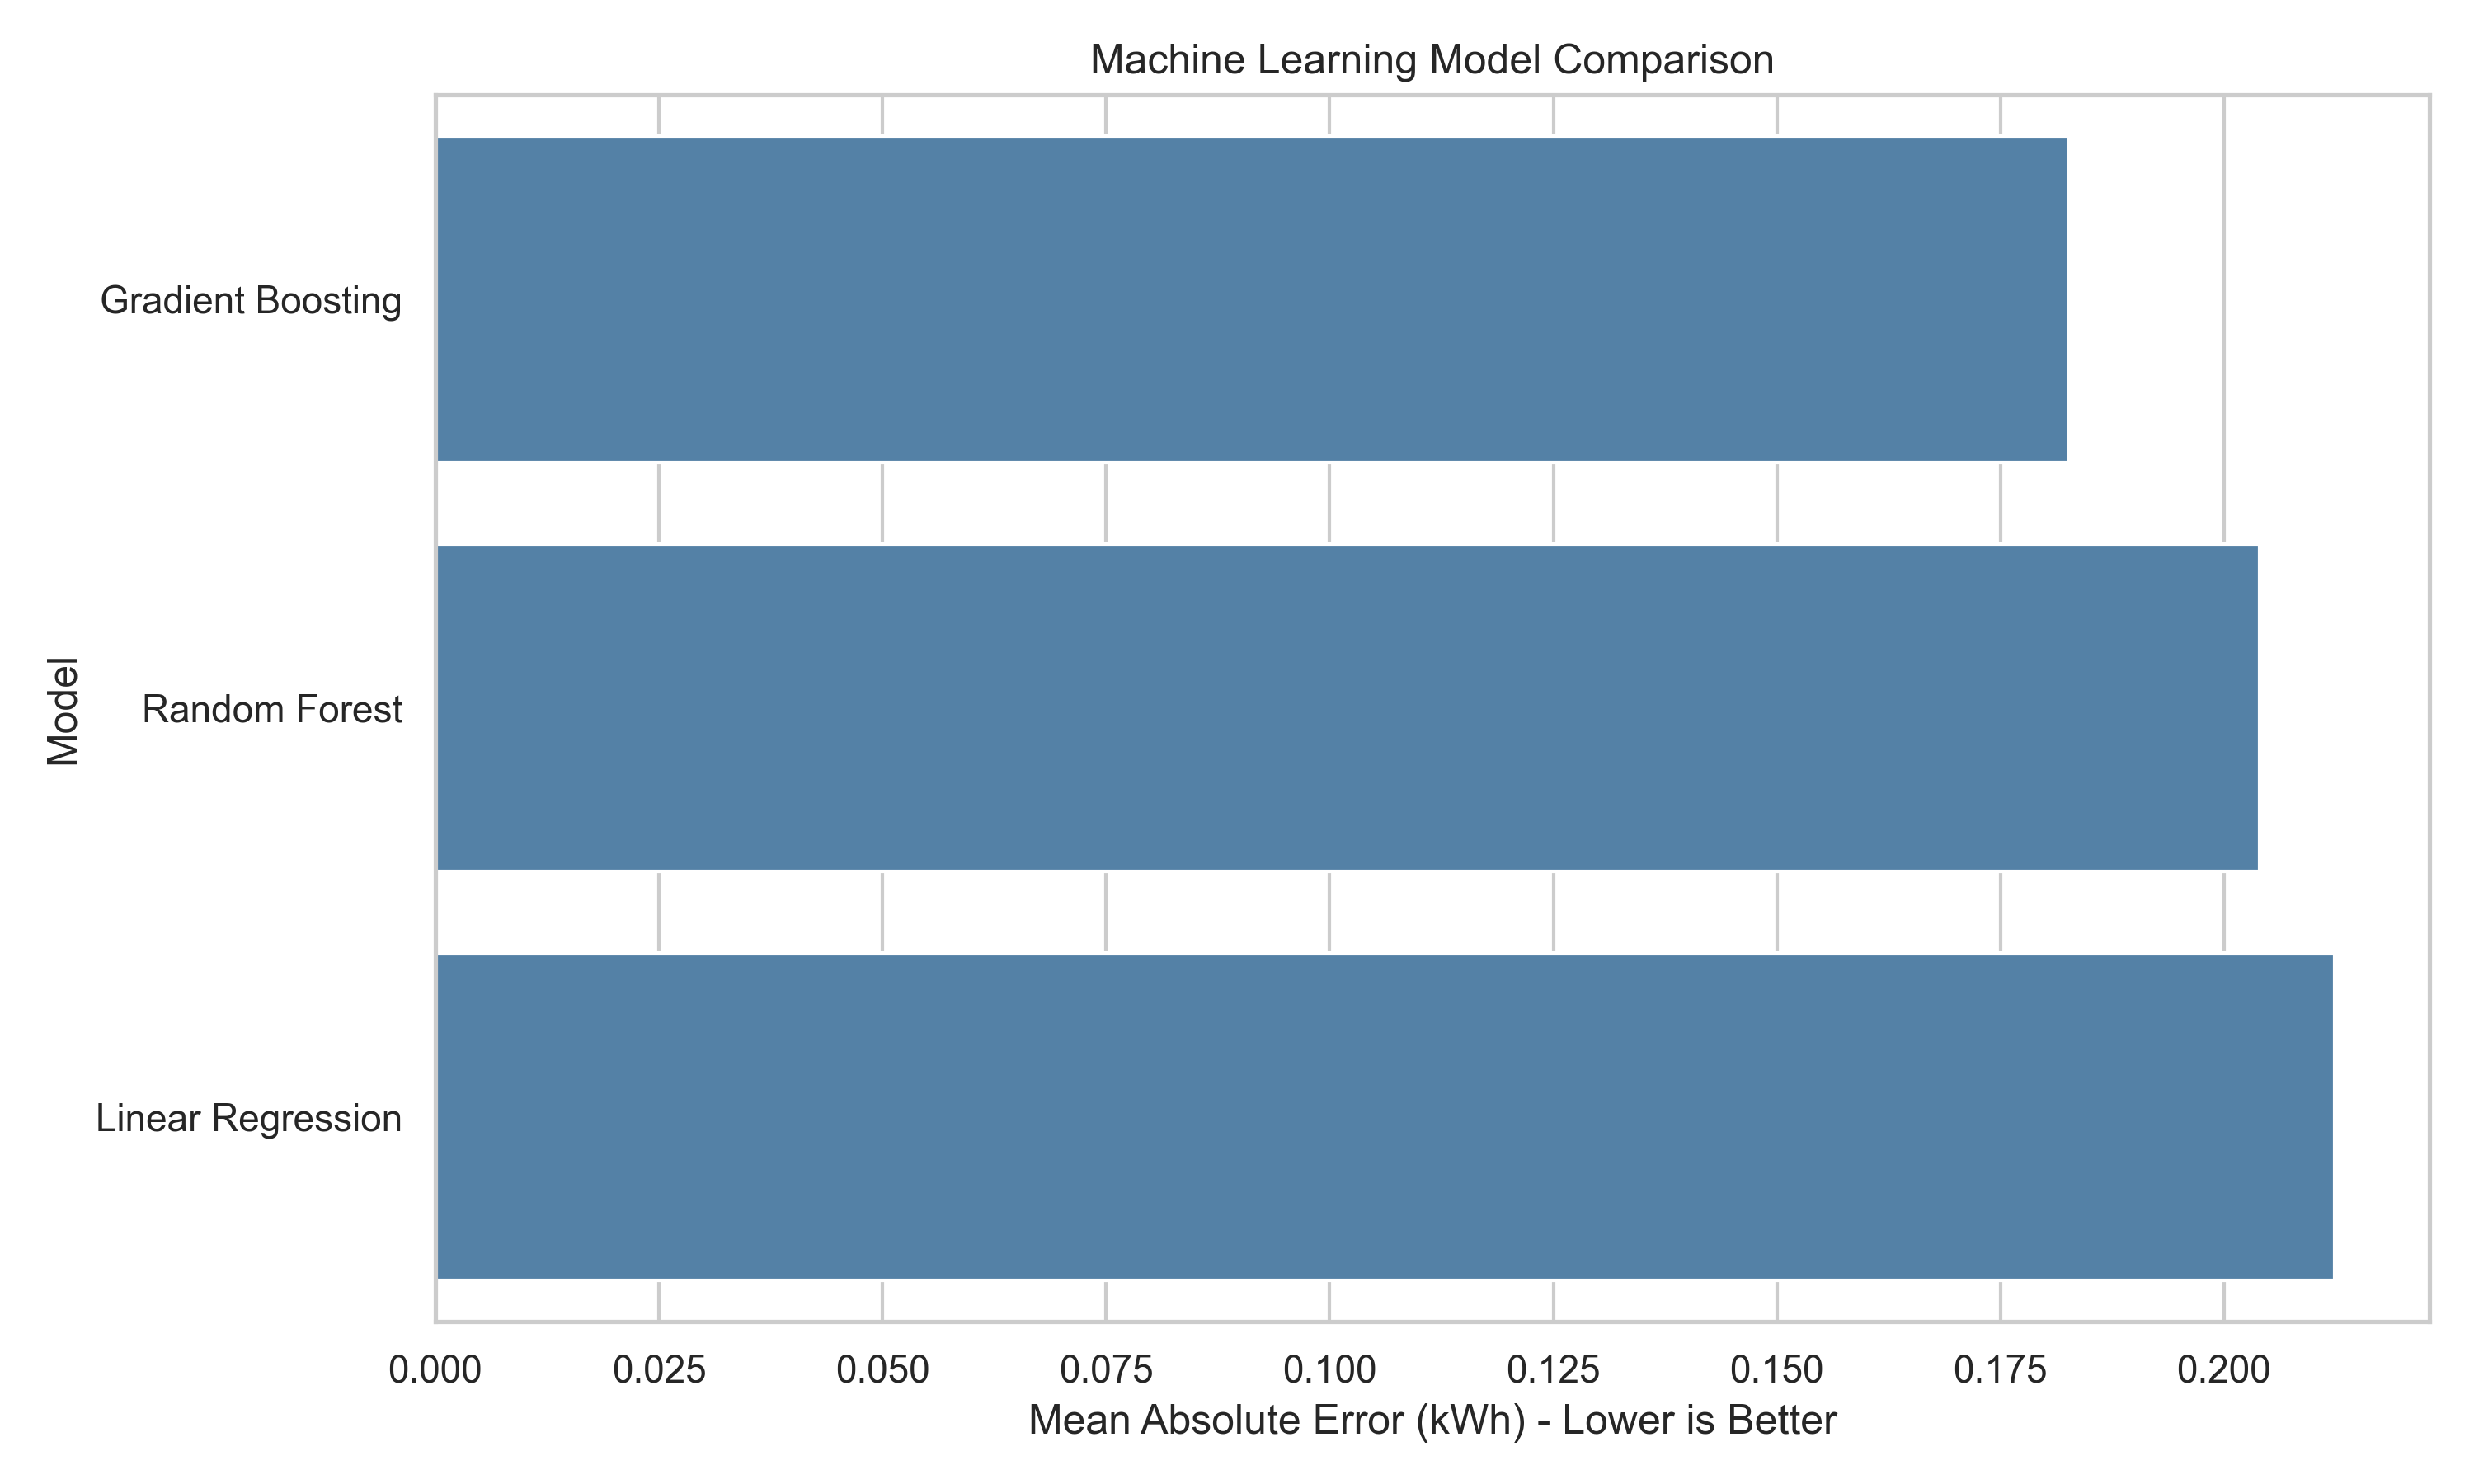

The file beside this chart, header and first rows:
Model, MAE (kWh), RMSE (kWh), R2 Score
Gradient Boosting, 0.1826, 0.3151, 0.4061
Random Forest, 0.2039, 0.3304, 0.3472
Linear Regression, 0.2124, 0.3133, 0.413
